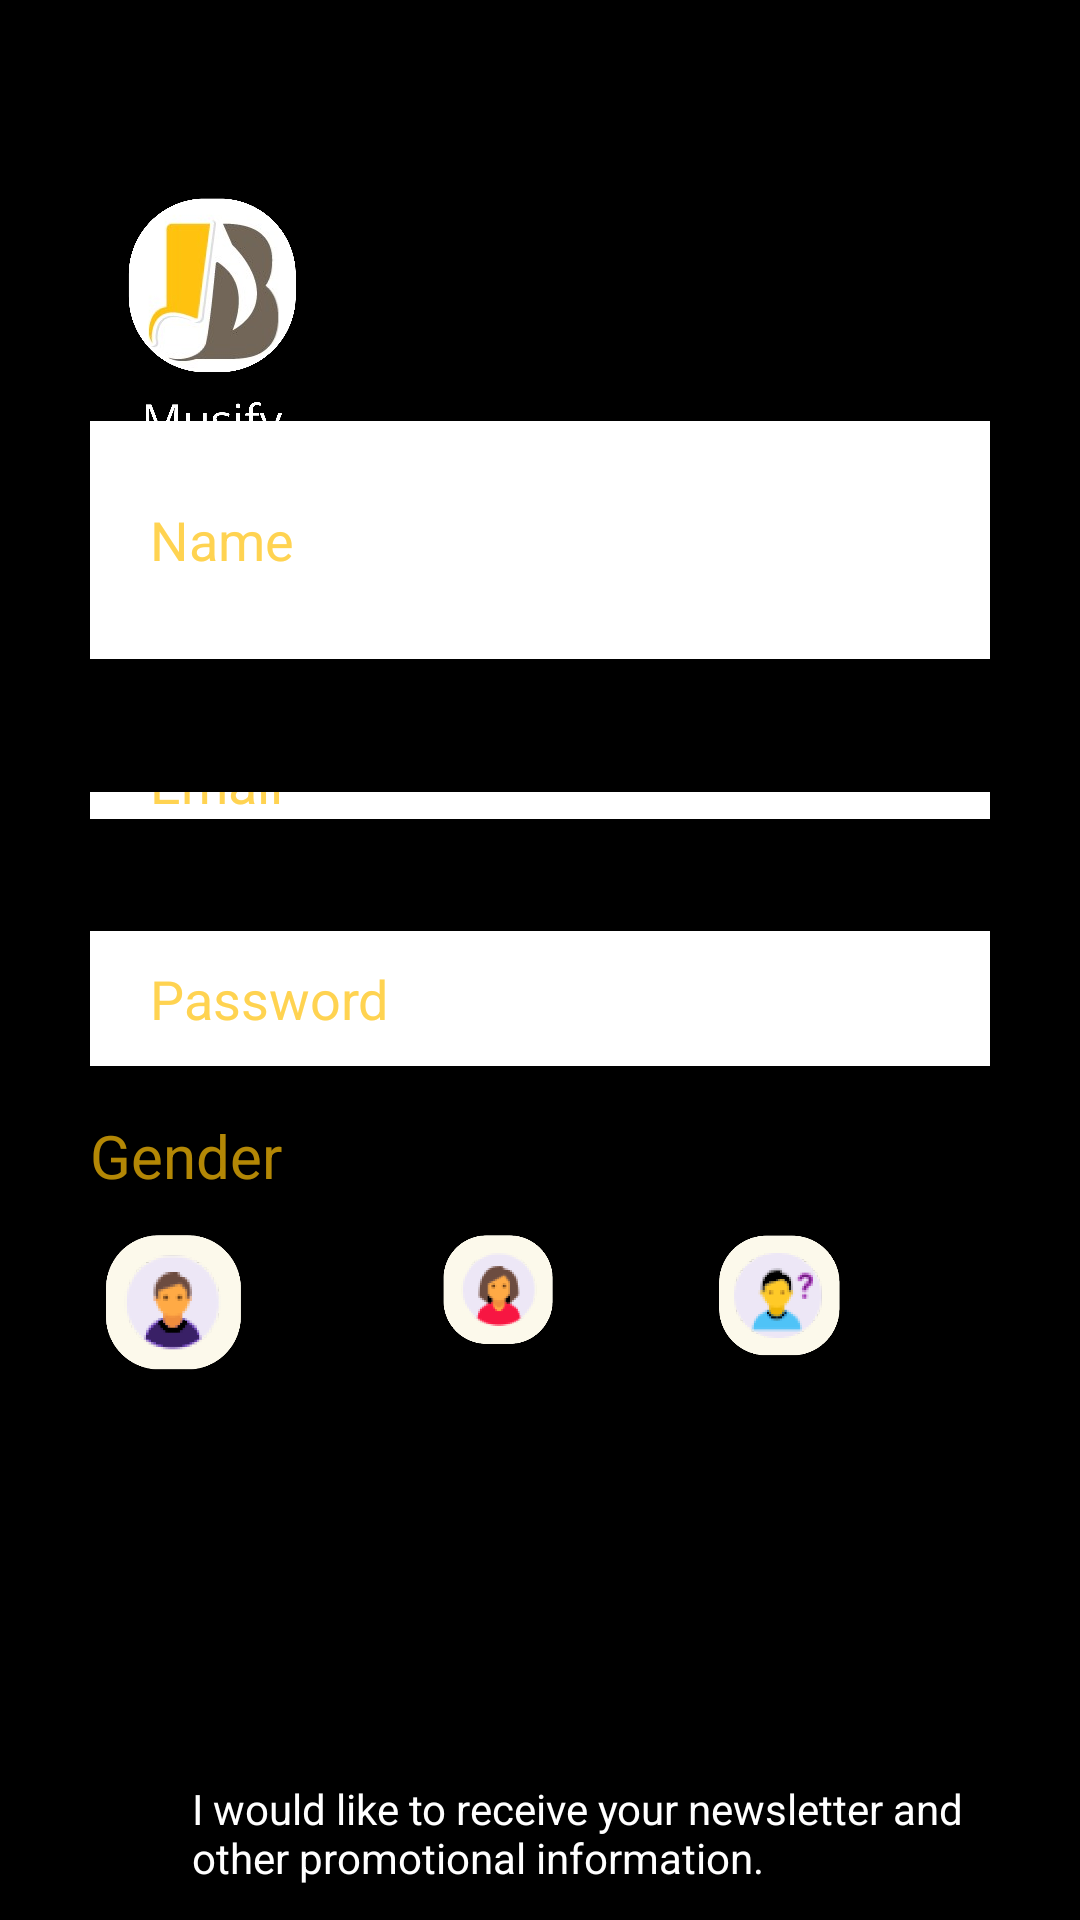

Produce the Android XML layout that renders to this screen, including the resource entries it uses.
<!-- AndroidManifest.xml: application theme Theme.I192172 -->
<!-- res/layout/activity_sign_up.xml -->
<?xml version="1.0" encoding="utf-8"?>
<RelativeLayout xmlns:android="http://schemas.android.com/apk/res/android"
    xmlns:app="http://schemas.android.com/apk/res-auto"
    xmlns:tools="http://schemas.android.com/tools"
    android:background="@color/black"
    android:layout_width="match_parent"
    android:layout_height="match_parent"
    tools:context=".SignUp">


    <ImageView
        android:id="@+id/imageView2"
        android:layout_width="194dp"
        android:layout_height="191dp"
        android:layout_alignParentTop="true"
        android:layout_alignParentEnd="true"
        android:layout_alignParentBottom="true"
        android:layout_marginTop="58dp"
        android:layout_marginEnd="217dp"
        android:layout_marginBottom="482dp"
        app:srcCompat="@drawable/logo1" />

    <EditText
        android:id="@+id/editTextTextPersonName2"
        android:layout_width="wrap_content"
        android:layout_height="45dp"
        android:layout_above="@+id/editTextTextEmailAddress"
        android:layout_below="@+id/imageView2"
        android:layout_alignParentStart="true"
        android:layout_alignParentEnd="true"
        android:layout_marginStart="30dp"
        android:layout_marginTop="-500dp"
        android:textColor="#B3FFC107"
        android:paddingLeft="20dp"
        android:layout_marginEnd="30dp"
        android:layout_marginBottom="-220dp"
        android:background="@color/white"
        android:ems="10"
        android:hint="Name"
        android:inputType="textPersonName"
        android:textColorHint="#B3FFC107" />

    <EditText
        android:id="@+id/editTextTextEmailAddress"
        android:layout_width="wrap_content"
        android:layout_height="45dp"
        android:layout_alignParentStart="true"
        android:layout_alignParentEnd="true"
        android:layout_alignParentBottom="true"
        android:layout_marginStart="30dp"
        android:layout_marginTop="264dp"
        android:layout_marginEnd="30dp"
        android:layout_marginBottom="367dp"
        android:background="@color/white"
        android:ems="10"
        android:paddingLeft="20dp"
        android:hint="Email"
        android:textColor="#B3FFC107"
        android:inputType="textEmailAddress"
        android:textColorHint="#B3FFC107" />


    <EditText
        android:id="@+id/etPasswordLayout"
        android:layout_width="wrap_content"
        android:layout_height="45dp"
        android:layout_below="@+id/editTextTextEmailAddress"
        android:layout_alignParentStart="true"
        android:layout_alignParentEnd="true"
        android:layout_marginStart="30dp"
        android:layout_marginTop="-330dp"
        android:layout_marginEnd="30dp"
        android:layout_marginBottom="46dp"
        android:background="@color/white"
        android:hint="Password"
        android:textColorHint="#B3FFC107"

        android:ems="10"
        android:textColor="#B3FFC107"
        android:paddingLeft="20dp"
        android:inputType="textPassword"
        app:hintEnabled="true"

        app:passwordToggleEnabled="true" />

    <TextView
        android:id="@+id/textView4"
        android:layout_width="115dp"
        android:layout_height="44dp"
        android:layout_below="@+id/etPasswordLayout"
        android:layout_alignParentStart="true"
        android:layout_alignParentEnd="true"
        android:layout_marginStart="30dp"
        android:layout_marginTop="-30dp"
        android:layout_marginEnd="243dp"
        android:layout_marginBottom="-52dp"
        android:text="Gender"
        android:textColor="#B3FFC107"
        android:textSize="20dp" />

    <RadioGroup
        android:id="@+id/rodiogroup1"
        android:layout_width="340dp"
        android:layout_height="90dp"
        android:layout_alignParentStart="true"
        android:layout_alignParentEnd="true"
        android:layout_alignParentBottom="true"
        android:layout_marginStart="30dp"
        android:layout_marginEnd="30dp"
        android:layout_marginBottom="153dp"
        android:orientation="horizontal">

        <ImageView
            android:layout_width="93dp"
            android:layout_height="77dp"
            android:layout_weight="1"
            android:src="@drawable/male" />

        <RadioButton
            android:id="@+id/radioButton4"
            android:layout_width="93dp"
            android:layout_height="77dp"
            android:layout_weight="1"

            />

        <ImageView
            android:layout_width="82dp"
            android:layout_height="68dp"
            android:layout_weight="1"
            android:src="@drawable/female" />

        <RadioButton
            android:id="@+id/radioButton5"
            android:layout_width="82dp"
            android:layout_height="68dp"
            android:layout_weight="1" />

        <ImageView
            android:layout_width="85dp"
            android:layout_height="70dp"
            android:layout_weight="1"
            android:src="@drawable/other" />

        <RadioButton
            android:id="@+id/radioButton6"
            android:layout_width="80dp"
            android:layout_height="70dp"
            android:layout_weight="1" />


    </RadioGroup>

    <CheckBox
        android:id="@+id/checkBox2"
        android:layout_width="wrap_content"
        android:layout_height="54dp"
        android:layout_alignParentStart="true"
        android:layout_alignParentTop="true"
        android:layout_alignParentEnd="true"
        android:layout_marginStart="32dp"
        android:layout_marginTop="584dp"
        android:layout_marginEnd="22dp"
        android:text="I would like to receive your newsletter and other promotional information."
        android:textColor="@color/white" />

    <Button
        android:id="@+id/button2"
        android:layout_width="247dp"
        android:layout_height="wrap_content"
        android:layout_below="@+id/checkBox2"
        android:layout_alignParentStart="true"
        android:layout_alignParentEnd="true"
        android:layout_alignParentBottom="true"
        android:layout_marginStart="50dp"
        android:layout_marginTop="10dp"
        android:layout_marginEnd="50dp"
        android:layout_marginBottom="48dp"
        android:background="@drawable/corners"
        android:text="Sign UP"
        android:textAllCaps="false"
        android:textColor="@color/white"
        android:textSize="20dp" />

    <Button
        android:id="@+id/button"
        android:layout_width="230dp"
        android:layout_height="104dp"
        android:layout_above="@+id/editTextTextPersonName2"
        android:layout_alignParentTop="true"
        android:layout_alignParentEnd="true"
        android:layout_marginStart="-150dp"
        android:layout_marginTop="0dp"

        android:layout_marginEnd="0dp"
        android:layout_marginBottom="650dp"
        android:layout_toEndOf="@+id/imageView2"
        android:backgroundTint="@color/black"
        android:text="Sign In"
        android:textAllCaps="false"
        android:textColor="#D1D1D1"
        android:textSize="20dp"
        android:textStyle="bold" />

</RelativeLayout>
<!-- resources referenced by this layout -->
<resources>
  <color name="black">#FF000000</color>
  <color name="white">#FFFFFFFF</color>
  <!-- drawable corners (drawable) -->
  <?xml version="1.0" encoding="utf-8"?>
  <shape xmlns:android="http://schemas.android.com/apk/res/android"
      android:shape="rectangle">
  
      <solid
          android:color="#B3FFC107" />
      <corners
          android:radius="100dp"/>
  
  </shape>
  <!-- drawable female: png bitmap (drawable-v24, 15573 bytes) -->
  <!-- drawable logo1: png bitmap (drawable-v24, 121904 bytes) -->
  <!-- drawable male: png bitmap (drawable-v24, 15889 bytes) -->
  <!-- drawable other: png bitmap (drawable-v24, 16339 bytes) -->
  <style name="Theme.I192172" parent="Theme.AppCompat.Light.NoActionBar">
          
          <item name="colorPrimary">@color/purple_500</item>
          <item name="colorPrimaryVariant">@color/purple_700</item>
          <item name="colorOnPrimary">@color/white</item>
          
          <item name="colorSecondary">@color/teal_200</item>
          <item name="colorSecondaryVariant">@color/teal_700</item>
          <item name="colorOnSecondary">@color/black</item>
          
          <item name="android:statusBarColor" tools:targetApi="l">@color/black</item>
          
      </style>
  <color name="purple_500">#FF6200EE</color>
  <color name="purple_700">#FF3700B3</color>
  <color name="teal_200">#FF03DAC5</color>
  <color name="teal_700">#FF018786</color>
</resources>
